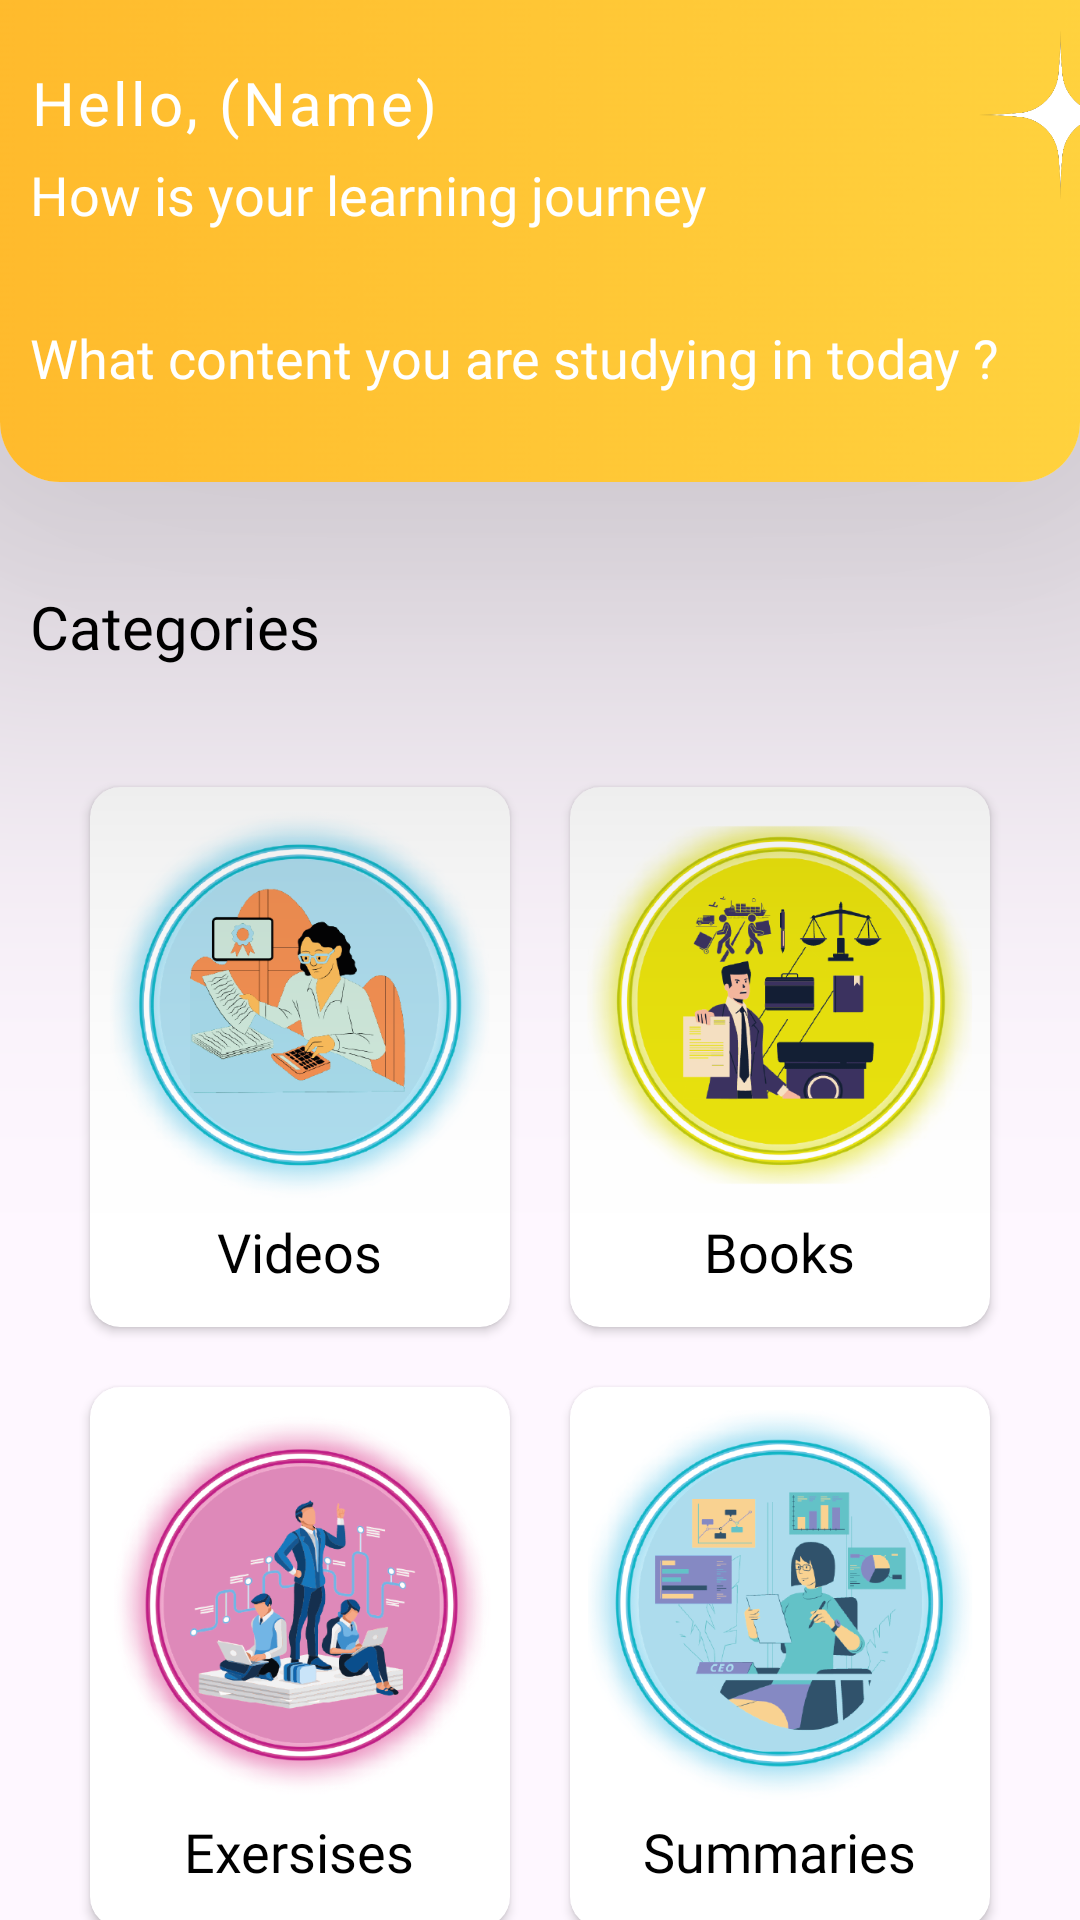

This screen was rendered from an Android layout file. Write that file and the resources it references.
<!-- AndroidManifest.xml: application theme Theme.YTBFeature -->
<!-- res/layout/activity_main.xml -->
<?xml version="1.0" encoding="utf-8"?>
<androidx.constraintlayout.widget.ConstraintLayout xmlns:android="http://schemas.android.com/apk/res/android"
    xmlns:app="http://schemas.android.com/apk/res-auto"
    xmlns:tools="http://schemas.android.com/tools"
    android:layout_width="match_parent"
    android:layout_height="match_parent"
    tools:context=".MainActivity">


    <androidx.cardview.widget.CardView
        android:id="@+id/cardView"
        android:layout_width="match_parent"
        android:layout_height="200dp"
        android:layout_marginTop="-40dp"
        app:cardCornerRadius="20dp"
        app:cardElevation="100dp"
        app:layout_constraintStart_toStartOf="parent"
        app:layout_constraintTop_toTopOf="parent">

        <ImageView
            android:layout_width="match_parent"
            android:layout_height="match_parent"
            android:scaleType="center"
            android:src="@drawable/golden_background" />

        <ImageView
            android:layout_marginTop="40dp"
            android:layout_width="75dp"
            android:layout_height="75dp"
            android:layout_marginStart="325dp"
            android:src="@drawable/stars" />

        <LinearLayout
            android:layout_width="match_parent"
            android:layout_height="wrap_content"
            android:orientation="vertical"
            android:layout_marginTop="60dp"
            android:layout_marginStart="10dp"
            android:layout_marginEnd="10dp">
            <TextView
                android:layout_width="wrap_content"
                android:layout_height="wrap_content"
                android:fontFamily="@font/ubuntu_bold"
                android:letterSpacing="0.05"
                android:text="Hello, (Name)"
                android:textColor="@color/white"
                android:textSize="20sp" />

            <TextView
                android:layout_width="wrap_content"
                android:layout_height="wrap_content"
                android:layout_marginTop="5dp"
                android:fontFamily="@font/ubuntu_regular"
                android:text="How is your learning journey"
                android:textColor="@color/white"
                android:textSize="18sp" />

            <TextView
                android:layout_width="wrap_content"
                android:layout_height="wrap_content"
                android:layout_marginTop="30dp"
                android:fontFamily="@font/ubuntu_regular"
                android:text="What content you are studying in today ?"
                android:textColor="@color/white"
                android:textSize="18sp" />
        </LinearLayout>

    </androidx.cardview.widget.CardView>

    <TextView
        android:id="@+id/textView4"
        android:layout_width="wrap_content"
        android:layout_height="wrap_content"
        android:layout_marginStart="10dp"
        android:layout_marginTop="35dp"
        android:fontFamily="@font/ubuntu_medium"
        android:text="Categories"
        android:textColor="@color/black"
        android:textSize="20sp"
        app:layout_constraintStart_toStartOf="parent"
        app:layout_constraintTop_toBottomOf="@+id/cardView" />


    <LinearLayout
        android:layout_width="match_parent"
        android:layout_height="wrap_content"
        android:layout_marginTop="30dp"
        android:gravity="center"
        android:orientation="vertical"
        app:layout_constraintEnd_toEndOf="parent"
        app:layout_constraintStart_toStartOf="parent"
        app:layout_constraintTop_toBottomOf="@+id/textView4">

        <LinearLayout
            android:layout_width="match_parent"
            android:layout_height="wrap_content"
            android:gravity="center"
            android:orientation="horizontal">

            <androidx.cardview.widget.CardView
                android:id="@+id/videos"
                android:layout_width="140dp"
                android:layout_height="180dp"
                android:layout_gravity="center"
                android:layout_margin="10dp"
                android:backgroundTint="#FFFF"
                android:elevation="50dp"
                android:foregroundGravity="center"
                app:cardCornerRadius="10dp">

                <LinearLayout
                    android:layout_width="match_parent"
                    android:layout_height="wrap_content"
                    android:layout_gravity="center"
                    android:gravity="center"
                    android:orientation="vertical"
                    android:padding="3dp">

                    <ImageView
                        android:layout_width="130dp"
                        android:layout_height="130dp"
                        android:scaleType="fitXY"
                        android:src="@drawable/summaries_udeco" />

                    <TextView
                        android:layout_width="wrap_content"
                        android:layout_height="wrap_content"
                        android:layout_margin="5dp"
                        android:layout_marginTop="5dp"
                        android:fontFamily="@font/ubuntu_medium"
                        android:text="Videos"
                        android:textColor="@color/black"
                        android:textSize="18sp" />
                </LinearLayout>
            </androidx.cardview.widget.CardView>

            <androidx.cardview.widget.CardView
                android:id="@+id/books"
                android:layout_width="140dp"
                android:layout_height="180dp"
                android:layout_gravity="center"
                android:layout_margin="10dp"
                android:backgroundTint="#FFFF"
                android:elevation="50dp"
                android:foregroundGravity="center"
                app:cardCornerRadius="10dp">

                <LinearLayout
                    android:layout_width="match_parent"
                    android:layout_height="wrap_content"
                    android:layout_gravity="center"
                    android:gravity="center"
                    android:orientation="vertical"
                    android:padding="3dp">

                    <ImageView
                        android:layout_width="130dp"
                        android:layout_height="130dp"
                        android:scaleType="fitXY"
                        android:src="@drawable/books_udeco" />

                    <TextView
                        android:layout_width="wrap_content"
                        android:layout_height="wrap_content"
                        android:layout_margin="5dp"
                        android:layout_marginTop="5dp"
                        android:fontFamily="@font/ubuntu_medium"
                        android:text="Books"
                        android:textColor="@color/black"
                        android:textSize="18sp" />
                </LinearLayout>
            </androidx.cardview.widget.CardView>


        </LinearLayout>

        <LinearLayout
            android:layout_width="match_parent"
            android:layout_height="wrap_content"
            android:layout_gravity="center"
            android:gravity="center"
            android:orientation="horizontal">

            <androidx.cardview.widget.CardView
                android:id="@+id/exercises"
                android:layout_width="140dp"
                android:layout_height="180dp"
                android:layout_gravity="center"
                android:layout_margin="10dp"
                android:backgroundTint="#FFFF"
                android:elevation="50dp"
                android:foregroundGravity="center"
                app:cardCornerRadius="10dp">

                <LinearLayout
                    android:layout_width="match_parent"
                    android:layout_height="wrap_content"
                    android:layout_gravity="center"
                    android:gravity="center"
                    android:orientation="vertical"
                    android:padding="3dp">

                    <ImageView
                        android:layout_width="130dp"
                        android:layout_height="130dp"
                        android:scaleType="fitXY"
                        android:src="@drawable/exersise_udeco" />

                    <TextView
                        android:layout_width="wrap_content"
                        android:layout_height="wrap_content"
                        android:layout_margin="5dp"
                        android:layout_marginTop="5dp"
                        android:fontFamily="@font/ubuntu_medium"
                        android:text="Exersises"
                        android:textColor="@color/black"
                        android:textSize="18sp" />
                </LinearLayout>
            </androidx.cardview.widget.CardView>

            <androidx.cardview.widget.CardView
                android:id="@+id/summaries"
                android:layout_width="140dp"
                android:layout_height="180dp"
                android:layout_gravity="center"
                android:layout_margin="10dp"
                android:backgroundTint="#FFFF"
                android:elevation="50dp"
                android:foregroundGravity="center"
                app:cardCornerRadius="10dp">

                <LinearLayout
                    android:layout_width="match_parent"
                    android:layout_height="wrap_content"
                    android:layout_gravity="center"
                    android:gravity="center"
                    android:orientation="vertical"
                    android:padding="3dp">

                    <ImageView
                        android:layout_width="130dp"
                        android:layout_height="130dp"
                        android:scaleType="fitXY"
                        android:src="@drawable/series_udeco" />

                    <TextView
                        android:layout_width="wrap_content"
                        android:layout_height="wrap_content"
                        android:layout_margin="5dp"
                        android:layout_marginTop="5dp"
                        android:fontFamily="@font/ubuntu_medium"
                        android:text="Summaries"
                        android:textColor="@color/black"
                        android:textSize="18sp" />
                </LinearLayout>
            </androidx.cardview.widget.CardView>
        </LinearLayout>

    </LinearLayout>

</androidx.constraintlayout.widget.ConstraintLayout>
<!-- resources referenced by this layout -->
<resources>
  <!-- drawable books_udeco: png bitmap (drawable, 168442 bytes) -->
  <!-- drawable exersise_udeco: png bitmap (drawable, 204000 bytes) -->
  <!-- drawable golden_background: png bitmap (drawable, 476408 bytes) -->
  <!-- drawable series_udeco: png bitmap (drawable, 182516 bytes) -->
  <!-- drawable stars: png bitmap (drawable, 9960 bytes) -->
  <!-- drawable summaries_udeco: png bitmap (drawable, 189524 bytes) -->
  <style name="Theme.YTBFeature" parent="Base.Theme.YTBFeature" />
  <style name="Base.Theme.YTBFeature" parent="Theme.Material3.DayNight.NoActionBar">
          
          
      </style>
  <!-- not gathered from this repository: default colours our renderer supplied (Android Studio template values) -->
  <color name="black">#FF000000</color>
  <color name="white">#FFFFFFFF</color>
</resources>
